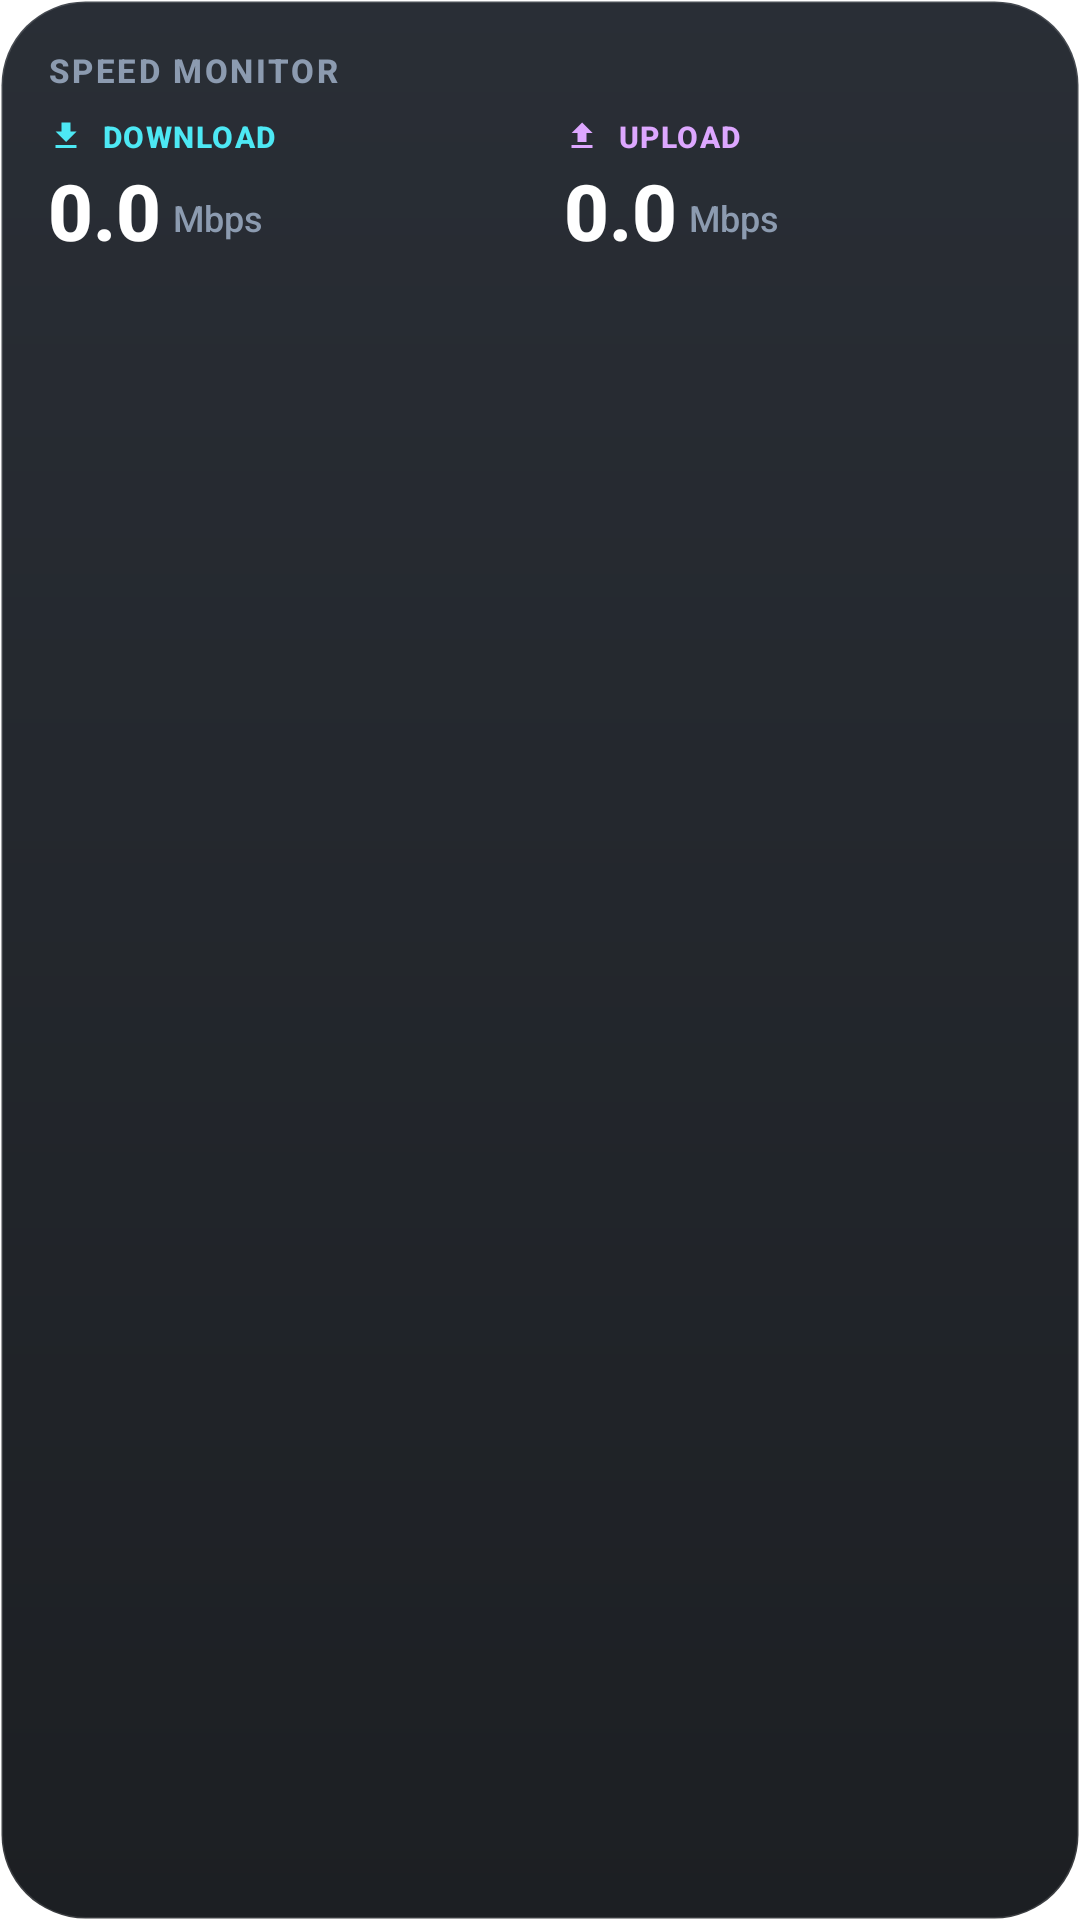

Here is an Android app screen rendered from its layout file. Give the layout XML and the strings, colors and styles it references.
<!-- AndroidManifest.xml: application theme Theme.App.Starting -->
<!-- res/layout/widget_speed_monitor.xml -->
<?xml version="1.0" encoding="utf-8"?>
<LinearLayout xmlns:android="http://schemas.android.com/apk/res/android"
    android:id="@+id/widget_container"
    android:layout_width="match_parent"
    android:layout_height="match_parent"
    android:orientation="vertical"
    android:padding="16dp"
    android:background="@drawable/widget_background">

    
    <LinearLayout
        android:layout_width="match_parent"
        android:layout_height="wrap_content"
        android:orientation="horizontal"
        android:gravity="center_vertical"
        android:layout_marginBottom="8dp">

        <TextView
            android:layout_width="wrap_content"
            android:layout_height="wrap_content"
            android:text="@string/label_speed_monitor_caps"
            android:textColor="#8C9BB0"
            android:textSize="11sp"
            android:textStyle="bold"
            android:letterSpacing="0.08"
            android:fontFamily="sans-serif-medium" />
    </LinearLayout>

    
    <LinearLayout
        android:layout_width="match_parent"
        android:layout_height="0dp"
        android:layout_weight="1"
        android:orientation="horizontal"
        android:baselineAligned="false">

        
        <LinearLayout
            android:layout_width="0dp"
            android:layout_height="match_parent"
            android:layout_weight="1"
            android:orientation="vertical">

            
            <LinearLayout
                android:layout_width="wrap_content"
                android:layout_height="wrap_content"
                android:orientation="horizontal"
                android:gravity="center_vertical"
                android:layout_marginBottom="4dp">

                <ImageView
                    android:layout_width="12dp"
                    android:layout_height="12dp"
                    android:src="@drawable/ic_arrow_down_green"
                    android:contentDescription="@string/desc_download" />

                <TextView
                    android:layout_width="wrap_content"
                    android:layout_height="wrap_content"
                    android:text="@string/label_download_caps"
                    android:textColor="#4DE8F4"
                    android:textSize="10sp"
                    android:textStyle="bold"
                    android:layout_marginStart="6dp"
                    android:letterSpacing="0.05"
                    android:fontFamily="sans-serif-medium" />
            </LinearLayout>

            
            <LinearLayout
                android:layout_width="wrap_content"
                android:layout_height="wrap_content"
                android:orientation="horizontal"
                android:gravity="bottom"
                android:layout_marginBottom="6dp">

                <TextView
                    android:id="@+id/widget_monitor_text_down"
                    android:layout_width="wrap_content"
                    android:layout_height="wrap_content"
                    android:text="0.0"
                    android:textColor="#FFFFFF"
                    android:textSize="26sp"
                    android:textStyle="bold"
                    android:includeFontPadding="false"
                    android:fontFamily="sans-serif-medium" />

                <TextView
                    android:id="@+id/widget_monitor_unit_down"
                    android:layout_width="wrap_content"
                    android:layout_height="wrap_content"
                    android:text="Mbps"
                    android:textColor="#8C9BB0"
                    android:textSize="12sp"
                    android:layout_marginStart="4dp"
                    android:layout_marginBottom="3dp"
                    android:fontFamily="sans-serif-medium" />
            </LinearLayout>

            
            <ImageView
                android:id="@+id/widget_monitor_graph_down"
                android:layout_width="match_parent"
                android:layout_height="match_parent"
                android:scaleType="fitXY"
                android:contentDescription="@string/desc_download_speed_graph" />
        </LinearLayout>

        
        <FrameLayout
            android:layout_width="16dp"
            android:layout_height="match_parent" />

        
        <LinearLayout
            android:layout_width="0dp"
            android:layout_height="match_parent"
            android:layout_weight="1"
            android:orientation="vertical">

            
            <LinearLayout
                android:layout_width="wrap_content"
                android:layout_height="wrap_content"
                android:orientation="horizontal"
                android:gravity="center_vertical"
                android:layout_marginBottom="4dp">

                <ImageView
                    android:layout_width="12dp"
                    android:layout_height="12dp"
                    android:src="@drawable/ic_arrow_up_red"
                    android:contentDescription="@string/desc_upload" />

                <TextView
                    android:layout_width="wrap_content"
                    android:layout_height="wrap_content"
                    android:text="@string/label_upload_caps"
                    android:textColor="#DDA7FF"
                    android:textSize="10sp"
                    android:textStyle="bold"
                    android:layout_marginStart="6dp"
                    android:letterSpacing="0.05"
                    android:fontFamily="sans-serif-medium" />
            </LinearLayout>

            
            <LinearLayout
                android:layout_width="wrap_content"
                android:layout_height="wrap_content"
                android:orientation="horizontal"
                android:gravity="bottom"
                android:layout_marginBottom="6dp">

                <TextView
                    android:id="@+id/widget_monitor_text_up"
                    android:layout_width="wrap_content"
                    android:layout_height="wrap_content"
                    android:text="0.0"
                    android:textColor="#FFFFFF"
                    android:textSize="26sp"
                    android:textStyle="bold"
                    android:includeFontPadding="false"
                    android:fontFamily="sans-serif-medium" />

                <TextView
                    android:id="@+id/widget_monitor_unit_up"
                    android:layout_width="wrap_content"
                    android:layout_height="wrap_content"
                    android:text="Mbps"
                    android:textColor="#8C9BB0"
                    android:textSize="12sp"
                    android:layout_marginStart="4dp"
                    android:layout_marginBottom="3dp"
                    android:fontFamily="sans-serif-medium" />
            </LinearLayout>

            
            <ImageView
                android:id="@+id/widget_monitor_graph_up"
                android:layout_width="match_parent"
                android:layout_height="match_parent"
                android:scaleType="fitXY"
                android:contentDescription="@string/desc_upload_speed_graph" />
        </LinearLayout>
    </LinearLayout>

</LinearLayout>
<!-- resources referenced by this layout -->
<resources>
  <!-- drawable ic_arrow_down_green (drawable) -->
  <vector xmlns:android="http://schemas.android.com/apk/res/android"
      android:width="12dp"
      android:height="12dp"
      android:viewportWidth="24"
      android:viewportHeight="24">
      <path
          android:fillColor="#4DE8F4"
          android:pathData="M19,9h-4V3H9v6H5l7,7 7,-7zM5,18v2h14v-2H5z"/>
  </vector>
  <!-- drawable ic_arrow_up_red (drawable) -->
  <vector xmlns:android="http://schemas.android.com/apk/res/android"
      android:width="12dp"
      android:height="12dp"
      android:viewportWidth="24"
      android:viewportHeight="24">
      <path
          android:fillColor="#DDA7FF"
          android:pathData="M9,16h6v-6h4l-7,-7 -7,7h4v6zM5,18v2h14v-2H5z"/>
  </vector>
  <!-- drawable widget_background (drawable) -->
  <?xml version="1.0" encoding="utf-8"?>
  <shape xmlns:android="http://schemas.android.com/apk/res/android">
      
      <gradient
          android:startColor="#F21E232B"
          android:endColor="#F2101317"
          android:angle="270" />
      
      <stroke
          android:width="1dp"
          android:color="#22FFFFFF" />
      
      <corners android:radius="28dp" />
  </shape>
  <string name="desc_download">Download speed</string>
  <string name="desc_download_speed_graph">Download Speed Graph</string>
  <string name="desc_upload">Upload speed</string>
  <string name="desc_upload_speed_graph">Upload Speed Graph</string>
  <string name="label_download_caps">DOWNLOAD</string>
  <string name="label_speed_monitor_caps">SPEED MONITOR</string>
  <string name="label_upload_caps">UPLOAD</string>
  <style name="Theme.App.Starting" parent="Theme.SplashScreen">
          
          <item name="windowSplashScreenBackground">#1A1B1E</item>
          
          <item name="windowSplashScreenAnimatedIcon">@drawable/ic_launcher_foreground</item>
          
          <item name="postSplashScreenTheme">@style/Theme.FlowMeter</item>
      </style>
  <!-- drawable ic_launcher_foreground: vector/xml drawable (drawable, 2093 chars, omitted) -->
  <style name="Theme.FlowMeter" parent="Theme.MaterialComponents.Light.NoActionBar">
          <item name="android:statusBarColor">@android:color/transparent</item>
          <item name="android:navigationBarColor">@android:color/transparent</item>
      </style>
</resources>
